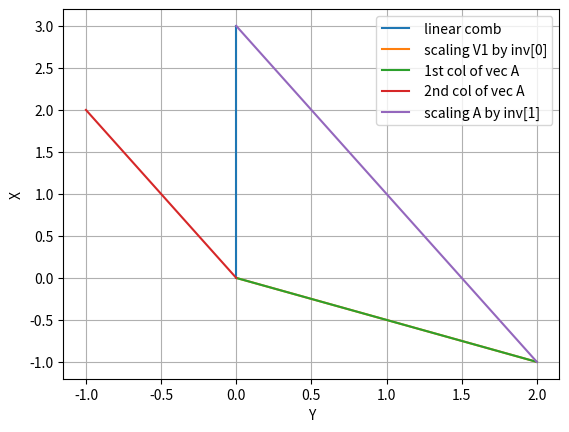

Write the Python code that produced this figure.
#!/usr/bin/env python
# coding: utf-8

# In[ ]:



import numpy as numpy
import matplotlib.pyplot as plt
from numpy.linalg import inv

A= numpy.array([[2, -1], [-1, 2]])
print("A = ")
print (A)
print("")
B = numpy.array([0, 3])

print("B = ")
print(B)
print("")
k= numpy.linalg.solve(A,B)
print( "using .linalg.solve() X = ")
print(k)
 
    
print("")
inv =numpy.linalg.inv(A).dot(B)    
print("using .linalg.inv() inverse =")
print(inv)


V1 = numpy.array([2,-1])
V2 = numpy.array([-1,2])

Ve1= inv[0]*V1 # scaling V1 by x equals 1
Ve2 = inv[1]*V2 # scaling V2 by y equals 2

sum = Ve1 + Ve2

plt.ylabel('X')
plt.xlabel('Y')

plt.plot([0,B[0]], [0,B[1]], label = ' linear comb')
plt.plot([0,Ve1[0]], [0,Ve1[1]], label = ' scaling V1 by inv[0]')
plt.plot([0,V1[0]], [0,V1[1]], label = ' 1st col of vec A')
plt.plot([0,V2[0]], [0,V2[1]], label = ' 2nd col of vec A')
plt.plot([2,sum[0]], [-1,sum[1]], label = ' scaling A by inv[1]')

plt.legend()
plt.grid(True)

print("")
print("")
print("                Plotting the vectors")
plt.show()

